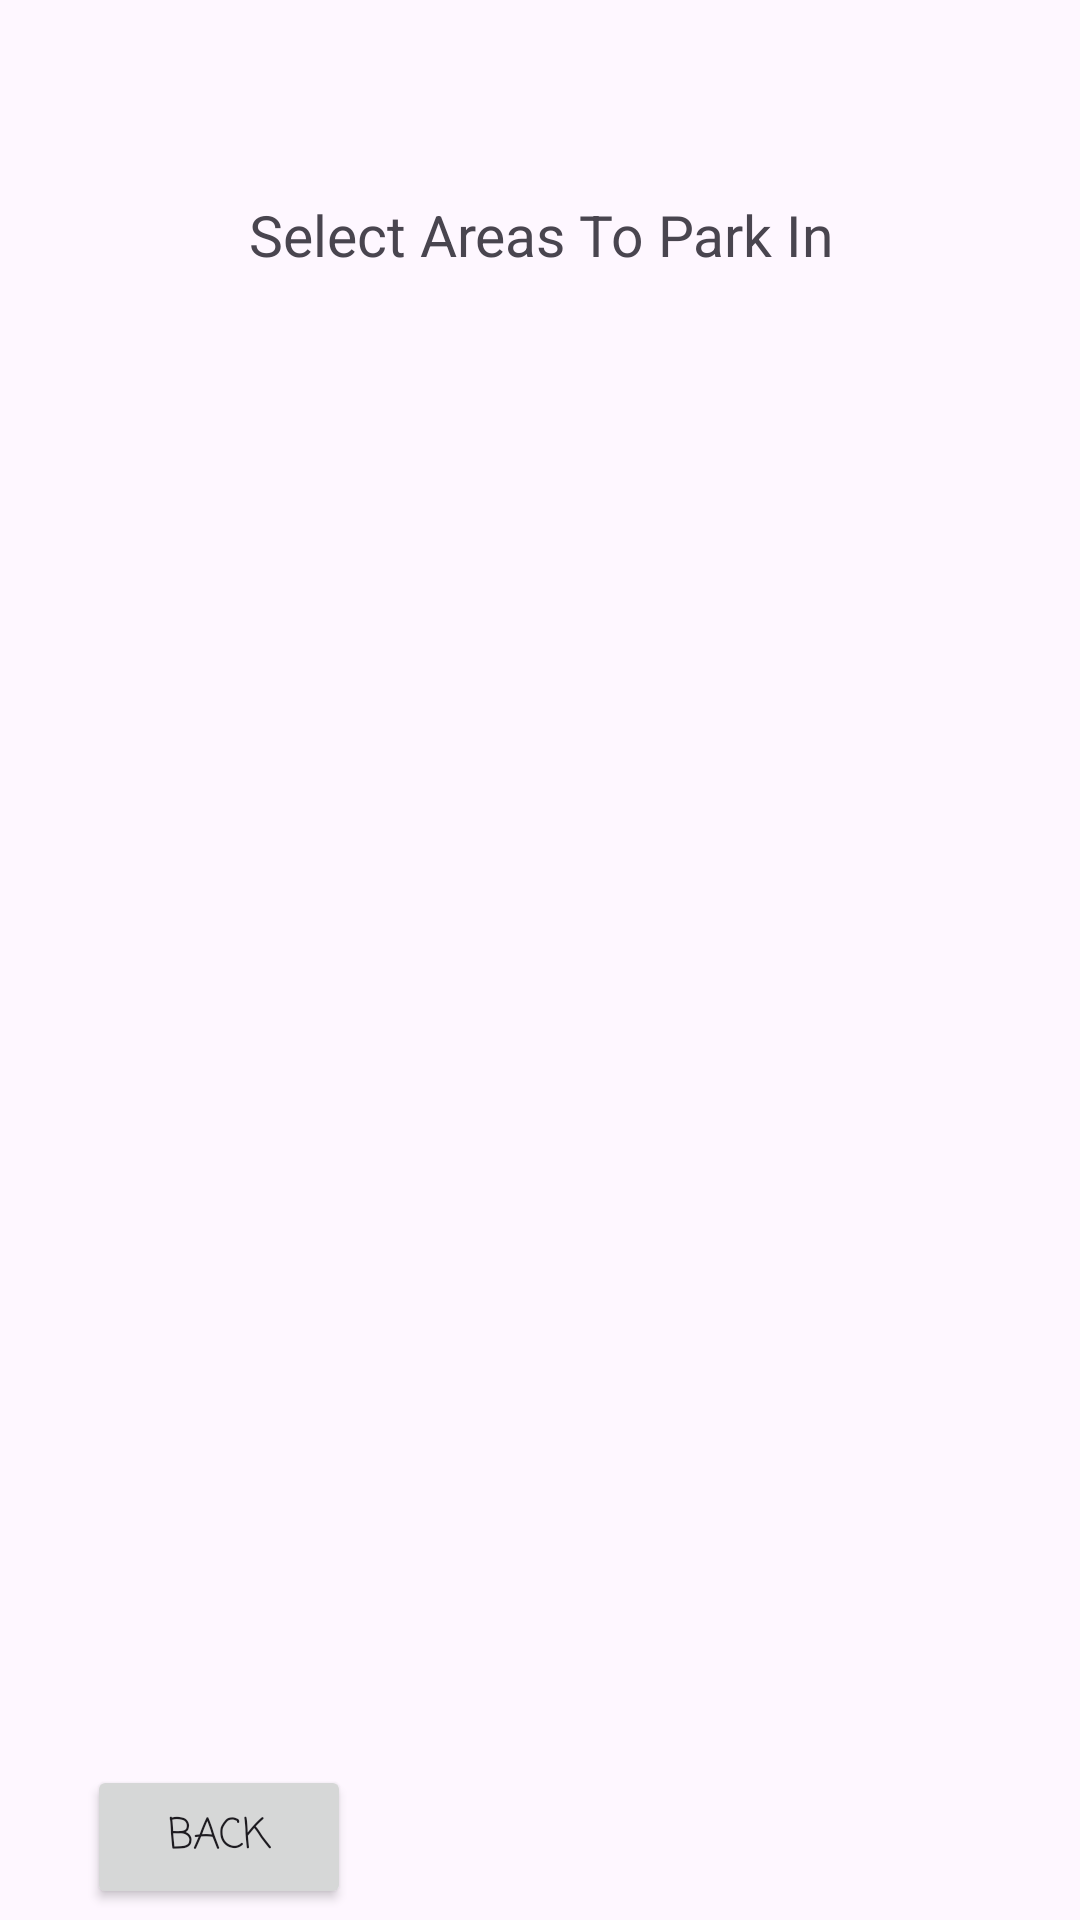

Android layout source for this screen:
<!-- AndroidManifest.xml: application theme Theme.SpeedPark -->
<!-- res/layout/activity_parking_selector.xml -->
<?xml version="1.0" encoding="utf-8"?>
<androidx.constraintlayout.widget.ConstraintLayout xmlns:android="http://schemas.android.com/apk/res/android"
    xmlns:app="http://schemas.android.com/apk/res-auto"
    xmlns:tools="http://schemas.android.com/tools"
    android:id="@+id/main"
    android:layout_width="match_parent"
    android:layout_height="match_parent"
    tools:context=".MainActivity">

    <androidx.recyclerview.widget.RecyclerView
        android:id="@+id/rvData"
        android:layout_width="390dp"
        android:layout_height="478dp"
        app:layout_constraintBottom_toBottomOf="parent"
        app:layout_constraintEnd_toEndOf="parent"
        app:layout_constraintHorizontal_bias="0.238"
        app:layout_constraintStart_toStartOf="parent"
        app:layout_constraintTop_toTopOf="parent"
        app:layout_constraintVertical_bias="0.498" />

    <Button
        android:id="@+id/backButton"
        android:layout_width="wrap_content"
        android:layout_height="wrap_content"
        android:layout_marginTop="12dp"
        android:text="Back"
        android:fontFamily="casual"
        app:layout_constraintBottom_toBottomOf="parent"
        app:layout_constraintEnd_toEndOf="parent"
        app:layout_constraintHorizontal_bias="0.107"
        app:layout_constraintStart_toStartOf="parent"
        app:layout_constraintTop_toBottomOf="@+id/rvData"
        app:layout_constraintVertical_bias="0.823" />

    <TextView
        android:id="@+id/textView3"
        android:layout_width="403dp"
        android:layout_height="47dp"
        android:text="Select Areas To Park In"
        android:textSize="19sp"
        android:gravity="center"
        app:layout_constraintBottom_toBottomOf="parent"
        app:layout_constraintEnd_toEndOf="parent"
        app:layout_constraintHorizontal_bias="0.498"
        app:layout_constraintStart_toStartOf="parent"
        app:layout_constraintTop_toTopOf="parent"
        app:layout_constraintVertical_bias="0.092" />

</androidx.constraintlayout.widget.ConstraintLayout>
<!-- resources referenced by this layout -->
<resources>
  <style name="Theme.SpeedPark" parent="Base.Theme.SpeedPark" />
  <style name="Base.Theme.SpeedPark" parent="Theme.Material3.DayNight.NoActionBar">
          
          
      </style>
</resources>
